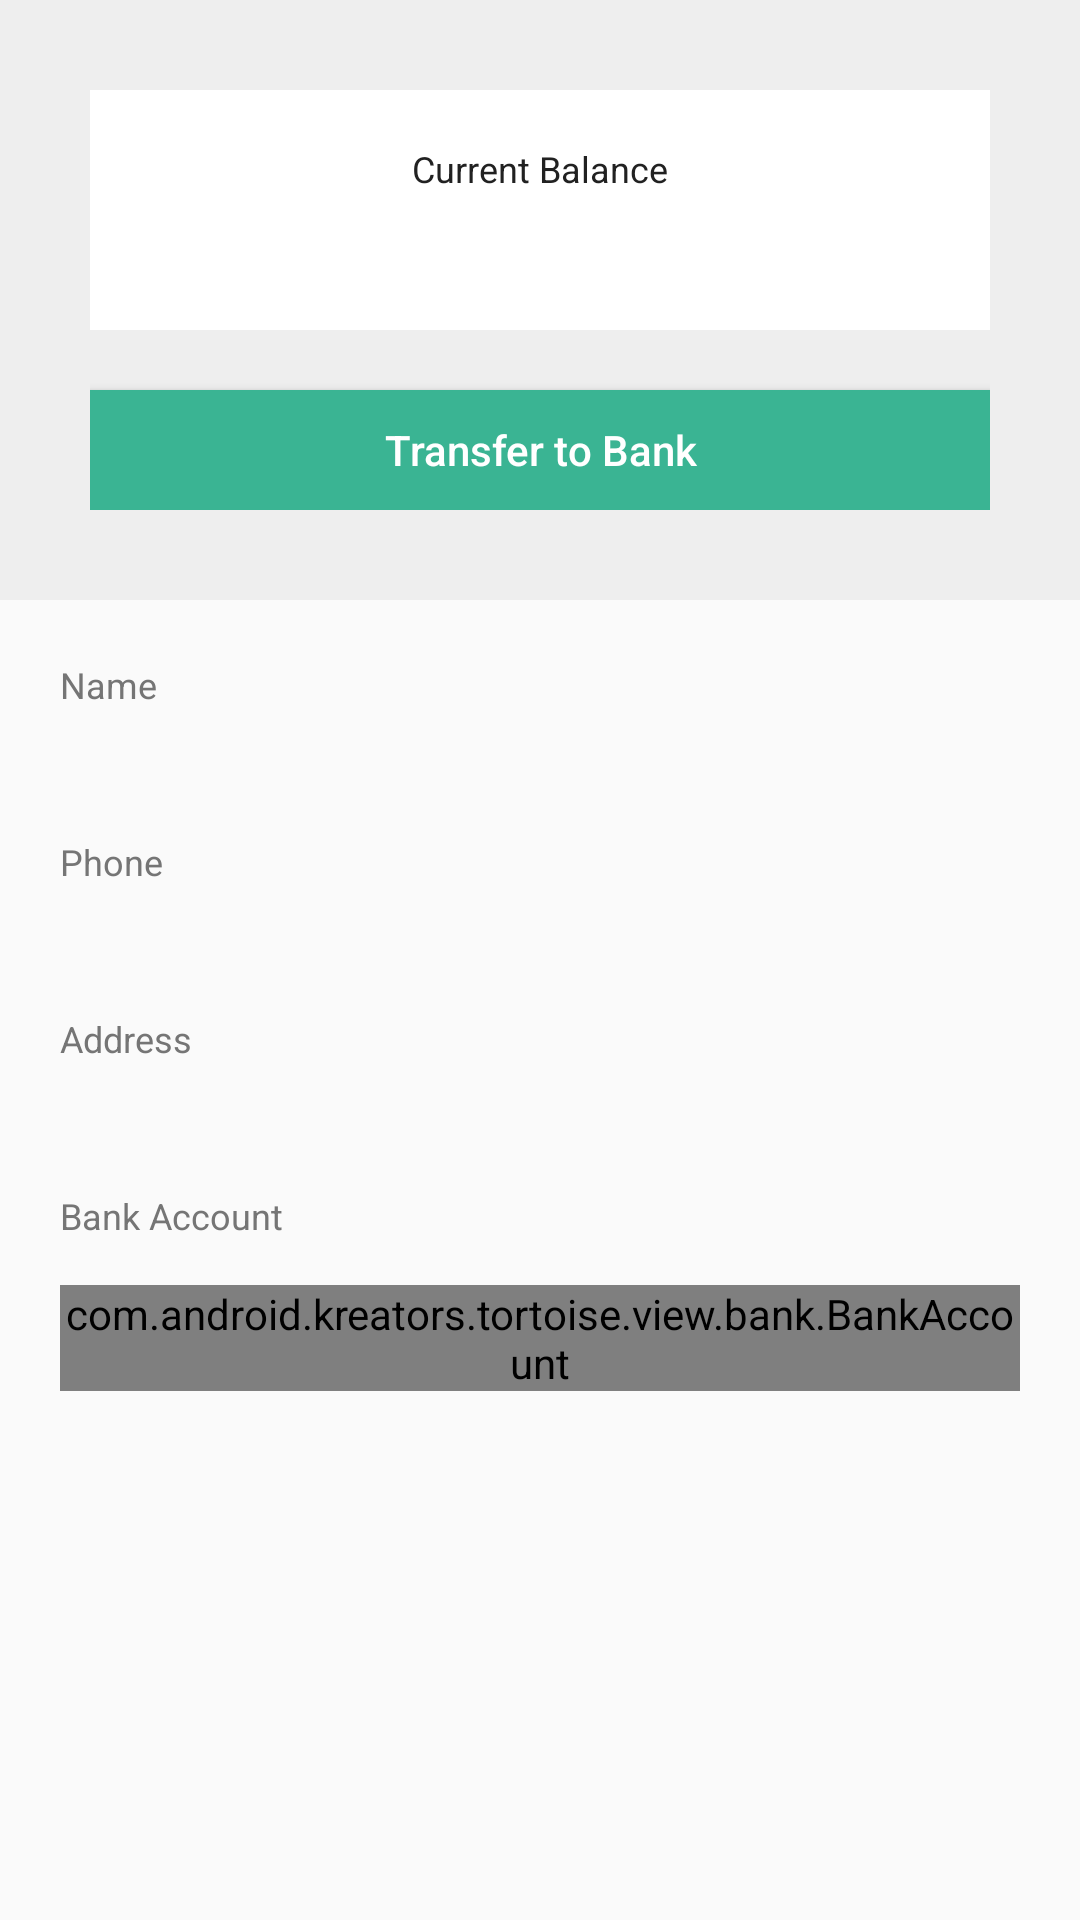

The Android layout XML behind this screen, and the referenced resources:
<!-- AndroidManifest.xml: application theme AppTheme -->
<!-- res/layout/activity_my_account.xml -->
<?xml version="1.0" encoding="utf-8"?>
<LinearLayout xmlns:android="http://schemas.android.com/apk/res/android"
    xmlns:tools="http://schemas.android.com/tools"
    android:id="@+id/container"
    android:orientation="vertical"
    android:layout_width="match_parent"
    android:layout_height="match_parent">

    <LinearLayout
        android:background="@color/color_eeeeee"
        android:orientation="vertical"
        android:padding="30dp"
        android:layout_width="match_parent"
        android:layout_height="wrap_content">

        <RelativeLayout
            android:background="@android:color/white"
            android:id="@+id/balanceLayer"
            android:layout_marginBottom="20dp"
            android:layout_width="match_parent"
            android:layout_height="80dp">

            <TextView
                android:id="@+id/balanceGuideField"
                android:layout_centerHorizontal="true"
                android:paddingTop="18dp"
                android:text="@string/current_balance"
                android:textSize="12sp"
                android:textColor="@color/color_212121"
                android:layout_width="wrap_content"
                android:layout_height="wrap_content" />

            <TextView
                android:layout_below="@id/balanceGuideField"
                android:paddingTop="5dp"
                android:layout_centerHorizontal="true"
                android:id="@+id/balanceField"
                android:textSize="25sp"
                android:textColor="@color/color_212121"
                android:layout_width="wrap_content"
                android:layout_height="wrap_content" />

        </RelativeLayout>

        <Button
            android:textAllCaps="false"
            android:id="@+id/transferButton"
            android:text="@string/transfer_to_bank"
            android:textColor="@android:color/white"
            android:background="@color/colorPrimary"
            android:textSize="14sp"
            android:layout_width="match_parent"
            android:layout_height="40dp" />

    </LinearLayout>

    <RelativeLayout
        android:padding="20dp"
        android:layout_width="match_parent"
        android:layout_height="wrap_content">

        <TextView
            android:text="@string/name"
            android:textSize="12sp"
            android:textColor="@color/color_757575"
            android:layout_width="wrap_content"
            android:layout_height="wrap_content" />

        <TextView
            android:id="@+id/nameField"
            android:layout_alignParentRight="true"
            android:textSize="14sp"
            android:textColor="@color/color_212121"
            android:layout_width="wrap_content"
            android:layout_height="wrap_content" />

    </RelativeLayout>

    <RelativeLayout
        android:padding="20dp"
        android:layout_width="match_parent"
        android:layout_height="wrap_content">

        <TextView
            android:text="@string/phone"
            android:textSize="12sp"
            android:textColor="@color/color_757575"
            android:layout_width="wrap_content"
            android:layout_height="wrap_content" />

        <TextView
            android:id="@+id/phoneField"
            android:layout_alignParentRight="true"
            android:textSize="14sp"
            android:textColor="@color/color_212121"
            android:layout_width="wrap_content"
            android:layout_height="wrap_content" />

    </RelativeLayout>

    <RelativeLayout
        android:padding="20dp"
        android:layout_width="match_parent"
        android:layout_height="wrap_content">

        <TextView
            android:text="@string/address"
            android:textSize="12sp"
            android:textColor="@color/color_757575"
            android:layout_width="wrap_content"
            android:layout_height="wrap_content" />

        <TextView
            android:id="@+id/addressField"
            android:layout_alignParentRight="true"
            android:textSize="14sp"
            android:textColor="@color/color_212121"
            android:layout_width="wrap_content"
            android:layout_height="wrap_content" />

    </RelativeLayout>

    <LinearLayout
        android:orientation="vertical"
        android:padding="20dp"
        android:layout_width="match_parent"
        android:layout_height="wrap_content">

        <TextView
            android:text="@string/bank_account"
            android:textSize="12sp"
            android:textColor="@color/color_757575"
            android:layout_width="wrap_content"
            android:layout_height="wrap_content" />

        <com.android.kreators.tortoise.view.bank.BankAccount
            android:layout_marginTop="15dp"
            android:background="@drawable/sliding_background_border"
            android:id="@+id/bankAccount"
            android:layout_width="match_parent"
            android:layout_height="wrap_content" />

    </LinearLayout>

</LinearLayout>
<!-- resources referenced by this layout -->
<resources>
  <color name="colorPrimary">#3AB493</color>
  <color name="color_212121">#212121</color>
  <color name="color_757575">#757575</color>
  <color name="color_eeeeee">#eeeeee</color>
  <!-- drawable sliding_background_border (drawable) -->
  <?xml version="1.0" encoding="utf-8"?>
  <shape xmlns:android="http://schemas.android.com/apk/res/android">
      <solid android:color="@android:color/white"/>
      <stroke android:width="1px" android:color="@color/color_7f000000" />
      <padding android:left="0dip" android:top="0dip" android:right="0dip" android:bottom="0dip" />
  </shape>
  <string name="address">Address</string>
  <string name="bank_account">Bank Account</string>
  <string name="current_balance">Current Balance</string>
  <string name="name">Name</string>
  <string name="phone">Phone</string>
  <string name="transfer_to_bank">Transfer to Bank</string>
  <style name="AppTheme" parent="Theme.AppCompat.Light.DarkActionBar">
          
          <item name="colorPrimary">@color/colorPrimary</item>
          <item name="colorPrimaryDark">@color/colorPrimaryDark</item>
          <item name="colorAccent">@color/colorAccent</item>
  
          <item name="colorControlNormal">@color/color_dddddd</item>
          <item name="colorControlActivated">@color/colorPrimary</item>
  
          <item name="android:actionMenuTextAppearance">@style/ActionbarMenuTextAppearance</item>
          <item name="actionMenuTextAppearance">@style/ActionbarMenuTextAppearance</item>
  
          <item name="listPreferredItemPaddingLeft">30dp</item>
  
      </style>
  <color name="color_7f000000">#7f000000</color>
  <color name="colorPrimaryDark">#24A381</color>
  <color name="colorAccent">#FFD701</color>
  <color name="color_dddddd">#DDDDDD</color>
  <style name="ActionbarMenuTextAppearance" parent="@style/TextAppearance.AppCompat.Widget.ActionBar.Menu">
          <item name="android:textAllCaps">false</item>
          <item name="textAllCaps">false</item>
          <item name="android:textSize">16sp</item>
      </style>
</resources>
